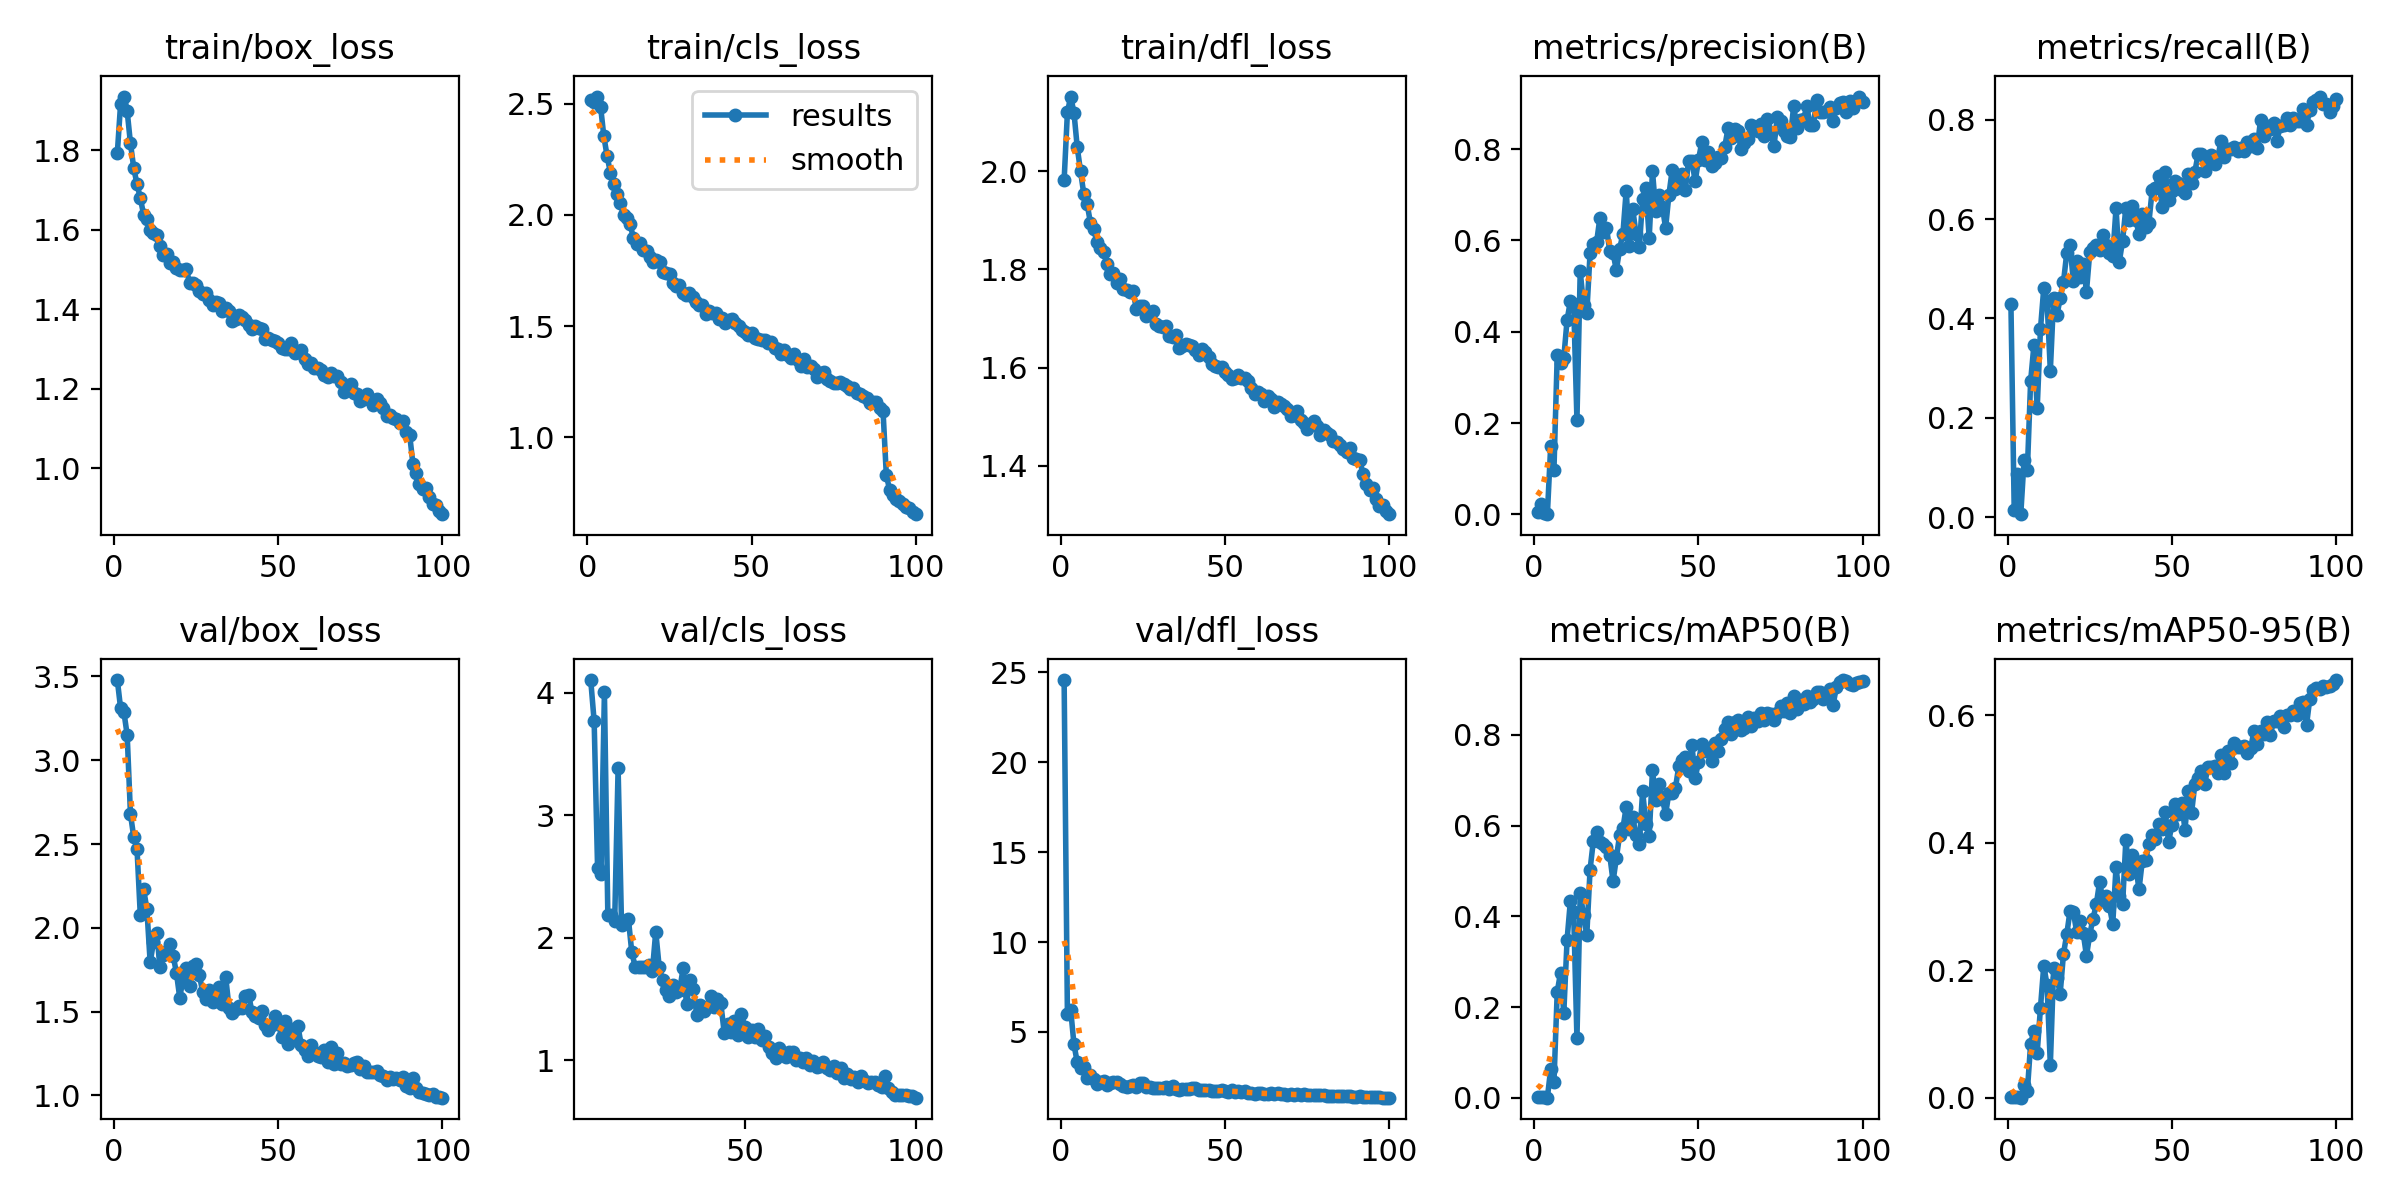

The data file committed next to this chart (first rows):
epoch, time, train/box_loss, train/cls_loss, train/dfl_loss, metrics/precision(B), metrics/recall(B), metrics/mAP50(B), metrics/mAP50-95(B), val/box_loss, val/cls_loss, val/dfl_loss, lr/pg0, lr/pg1, lr/pg2
1, 99.48, 1.794, 2.517, 1.981, 0.00439, 0.429, 0.00271, 0.00071, 3.479, inf, 24.56, 0.07048, 0.00328, 0.00328
2, 172.9, 1.918, 2.507, 2.119, 0.0231, 0.014, 0.00264, 0.00058, 3.31, inf, 5.992, 0.04041, 0.006548, 0.006548
3, 245.2, 1.936, 2.533, 2.152, 0.00265, 0.087, 0.00171, 0.00051, 3.288, inf, 6.226, 0.01028, 0.00975, 0.00975
4, 319, 1.899, 2.488, 2.119, 0.00056, 0.006, 0.00016, 4e-05, 3.151, inf, 4.309, 0.009703, 0.009703, 0.009703
5, 388, 1.818, 2.353, 2.048, 0.1491, 0.115, 0.06279, 0.02029, 2.678, 4.105, 3.304, 0.009604, 0.009604, 0.009604
6, 459.4, 1.756, 2.264, 2, 0.09747, 0.094, 0.03431, 0.0103, 2.542, 3.769, 2.995, 0.009505, 0.009505, 0.009505
7, 529.2, 1.715, 2.19, 1.953, 0.3484, 0.274, 0.2333, 0.08468, 2.469, 2.573, 3.058, 0.009406, 0.009406, 0.009406
8, 593.2, 1.681, 2.141, 1.933, 0.332, 0.346, 0.2755, 0.1052, 2.073, 2.525, 2.449, 0.009307, 0.009307, 0.009307
9, 665.4, 1.639, 2.096, 1.895, 0.3434, 0.219, 0.1873, 0.0707, 2.232, 4.005, 2.608, 0.009208, 0.009208, 0.009208
10, 736.4, 1.627, 2.053, 1.882, 0.4256, 0.379, 0.3484, 0.1415, 2.111, 2.183, 2.382, 0.009109, 0.009109, 0.009109
11, 807.8, 1.6, 1.999, 1.855, 0.4671, 0.461, 0.4334, 0.2071, 1.793, 2.189, 2.119, 0.00901, 0.00901, 0.00901
12, 879.3, 1.592, 1.986, 1.844, 0.4615, 0.435, 0.4091, 0.1771, 1.914, 2.134, 2.215, 0.008911, 0.008911, 0.008911
13, 949.3, 1.587, 1.96, 1.836, 0.2074, 0.295, 0.1312, 0.05158, 1.969, 3.384, 2.285, 0.008812, 0.008812, 0.008812
14, 1021, 1.56, 1.895, 1.811, 0.5327, 0.441, 0.4511, 0.2036, 1.763, 2.104, 2.078, 0.008713, 0.008713, 0.008713
15, 1090, 1.537, 1.87, 1.791, 0.4586, 0.406, 0.4029, 0.1884, 1.838, 2.128, 2.155, 0.008614, 0.008614, 0.008614
16, 1156, 1.541, 1.874, 1.793, 0.4409, 0.441, 0.3588, 0.1635, 1.859, 2.157, 2.219, 0.008515, 0.008515, 0.008515
17, 1226, 1.516, 1.842, 1.772, 0.5723, 0.473, 0.503, 0.2257, 1.902, 1.881, 2.197, 0.008416, 0.008416, 0.008416
18, 1297, 1.519, 1.839, 1.779, 0.5915, 0.532, 0.5661, 0.2565, 1.833, 1.765, 2.118, 0.008317, 0.008317, 0.008317
19, 1369, 1.505, 1.813, 1.759, 0.5968, 0.5476, 0.5854, 0.2932, 1.731, 1.758, 2.019, 0.008218, 0.008218, 0.008218
20, 1440, 1.499, 1.789, 1.758, 0.6499, 0.475, 0.5635, 0.2921, 1.583, 1.764, 1.929, 0.008119, 0.008119, 0.008119
21, 1510, 1.498, 1.799, 1.753, 0.6192, 0.516, 0.559, 0.2605, 1.694, 1.76, 2.01, 0.00802, 0.00802, 0.00802
22, 1581, 1.502, 1.788, 1.755, 0.6276, 0.483, 0.5525, 0.2772, 1.763, 1.78, 2.038, 0.007921, 0.007921, 0.007921
23, 1648, 1.466, 1.745, 1.718, 0.5766, 0.51, 0.5343, 0.2588, 1.652, 1.727, 1.959, 0.007822, 0.007822, 0.007822
24, 1713, 1.467, 1.74, 1.724, 0.5726, 0.4542, 0.4771, 0.2227, 1.769, 2.05, 2.143, 0.007723, 0.007723, 0.007723
25, 1784, 1.461, 1.735, 1.726, 0.5349, 0.533, 0.5283, 0.2561, 1.784, 1.763, 2.138, 0.007624, 0.007624, 0.007624
26, 1856, 1.446, 1.693, 1.704, 0.5813, 0.542, 0.5794, 0.2811, 1.716, 1.655, 1.95, 0.007525, 0.007525, 0.007525
27, 1927, 1.438, 1.682, 1.706, 0.6147, 0.5488, 0.5937, 0.3036, 1.616, 1.575, 1.922, 0.007426, 0.007426, 0.007426
28, 1998, 1.442, 1.683, 1.715, 0.7093, 0.538, 0.6413, 0.3387, 1.574, 1.524, 1.878, 0.007327, 0.007327, 0.007327
29, 2067, 1.423, 1.649, 1.689, 0.5887, 0.569, 0.5929, 0.3106, 1.627, 1.612, 1.909, 0.007228, 0.007228, 0.007228
30, 2138, 1.41, 1.64, 1.686, 0.6683, 0.547, 0.6179, 0.3167, 1.559, 1.558, 1.882, 0.007129, 0.007129, 0.007129
31, 2207, 1.419, 1.651, 1.682, 0.6142, 0.531, 0.5791, 0.3001, 1.605, 1.577, 1.895, 0.00703, 0.00703, 0.00703
32, 2273, 1.417, 1.631, 1.684, 0.585, 0.525, 0.5594, 0.2726, 1.648, 1.753, 1.952, 0.006931, 0.006931, 0.006931
33, 2344, 1.396, 1.609, 1.663, 0.6909, 0.622, 0.6757, 0.3615, 1.546, 1.459, 1.856, 0.006832, 0.006832, 0.006832
34, 2414, 1.404, 1.596, 1.662, 0.7141, 0.514, 0.6035, 0.3159, 1.707, 1.653, 2.001, 0.006733, 0.006733, 0.006733
35, 2486, 1.396, 1.594, 1.667, 0.6053, 0.5566, 0.5765, 0.3033, 1.523, 1.583, 1.842, 0.006634, 0.006634, 0.006634
36, 2558, 1.37, 1.554, 1.639, 0.7518, 0.623, 0.7216, 0.4047, 1.49, 1.367, 1.801, 0.006535, 0.006535, 0.006535
37, 2628, 1.375, 1.566, 1.644, 0.6643, 0.598, 0.6556, 0.3515, 1.515, 1.454, 1.825, 0.006436, 0.006436, 0.006436
38, 2699, 1.385, 1.559, 1.648, 0.6988, 0.6265, 0.6914, 0.3811, 1.533, 1.399, 1.835, 0.006337, 0.006337, 0.006337
39, 2768, 1.38, 1.558, 1.646, 0.6742, 0.599, 0.6595, 0.364, 1.522, 1.439, 1.833, 0.006238, 0.006238, 0.006238
40, 2832, 1.372, 1.534, 1.643, 0.6274, 0.57, 0.6256, 0.3268, 1.594, 1.522, 1.88, 0.006139, 0.006139, 0.006139
41, 2903, 1.361, 1.537, 1.635, 0.6998, 0.611, 0.672, 0.3719, 1.598, 1.432, 1.89, 0.00604, 0.00604, 0.00604
42, 2974, 1.351, 1.512, 1.626, 0.7538, 0.5848, 0.6714, 0.3729, 1.497, 1.5, 1.788, 0.005941, 0.005941, 0.005941
43, 3045, 1.358, 1.529, 1.637, 0.7133, 0.5922, 0.6831, 0.3979, 1.475, 1.467, 1.797, 0.005842, 0.005842, 0.005842
44, 3116, 1.353, 1.534, 1.631, 0.7346, 0.658, 0.7304, 0.412, 1.464, 1.227, 1.757, 0.005743, 0.005743, 0.005743
45, 3187, 1.351, 1.515, 1.621, 0.7459, 0.663, 0.7441, 0.4062, 1.502, 1.293, 1.79, 0.005644, 0.005644, 0.005644
46, 3260, 1.326, 1.502, 1.608, 0.7115, 0.687, 0.7518, 0.4297, 1.417, 1.232, 1.719, 0.005545, 0.005545, 0.005545
47, 3329, 1.328, 1.483, 1.603, 0.7741, 0.624, 0.7202, 0.4225, 1.388, 1.324, 1.712, 0.005446, 0.005446, 0.005446
48, 3395, 1.323, 1.475, 1.602, 0.7749, 0.695, 0.7784, 0.448, 1.42, 1.21, 1.732, 0.005347, 0.005347, 0.005347
49, 3467, 1.321, 1.461, 1.602, 0.7295, 0.639, 0.7043, 0.4011, 1.475, 1.382, 1.785, 0.005248, 0.005248, 0.005248
50, 3540, 1.315, 1.471, 1.591, 0.7761, 0.656, 0.7401, 0.428, 1.429, 1.272, 1.729, 0.005149, 0.005149, 0.005149
51, 3612, 1.303, 1.448, 1.585, 0.8146, 0.6766, 0.7804, 0.4602, 1.349, 1.189, 1.662, 0.00505, 0.00505, 0.00505
52, 3684, 1.301, 1.443, 1.577, 0.7772, 0.6734, 0.7651, 0.4454, 1.441, 1.251, 1.766, 0.004951, 0.004951, 0.004951
53, 3755, 1.299, 1.437, 1.579, 0.794, 0.659, 0.7672, 0.4623, 1.305, 1.19, 1.639, 0.004852, 0.004852, 0.004852
54, 3828, 1.316, 1.436, 1.585, 0.7623, 0.653, 0.7417, 0.4204, 1.399, 1.255, 1.703, 0.004753, 0.004753, 0.004753
55, 3898, 1.291, 1.424, 1.579, 0.7705, 0.6915, 0.7825, 0.4818, 1.337, 1.164, 1.665, 0.004654, 0.004654, 0.004654
56, 3963, 1.292, 1.427, 1.579, 0.7829, 0.672, 0.7636, 0.447, 1.412, 1.196, 1.733, 0.004555, 0.004555, 0.004555
57, 4035, 1.298, 1.4, 1.573, 0.7797, 0.695, 0.79, 0.4921, 1.299, 1.112, 1.633, 0.004456, 0.004456, 0.004456
58, 4107, 1.275, 1.398, 1.558, 0.8048, 0.731, 0.8121, 0.5013, 1.27, 1.064, 1.603, 0.004357, 0.004357, 0.004357
59, 4179, 1.261, 1.374, 1.546, 0.8452, 0.7319, 0.8272, 0.5132, 1.234, 1.022, 1.569, 0.004258, 0.004258, 0.004258
60, 4251, 1.264, 1.391, 1.551, 0.8249, 0.6975, 0.8022, 0.4923, 1.299, 1.101, 1.614, 0.004159, 0.004159, 0.004159
... 40 more rows
